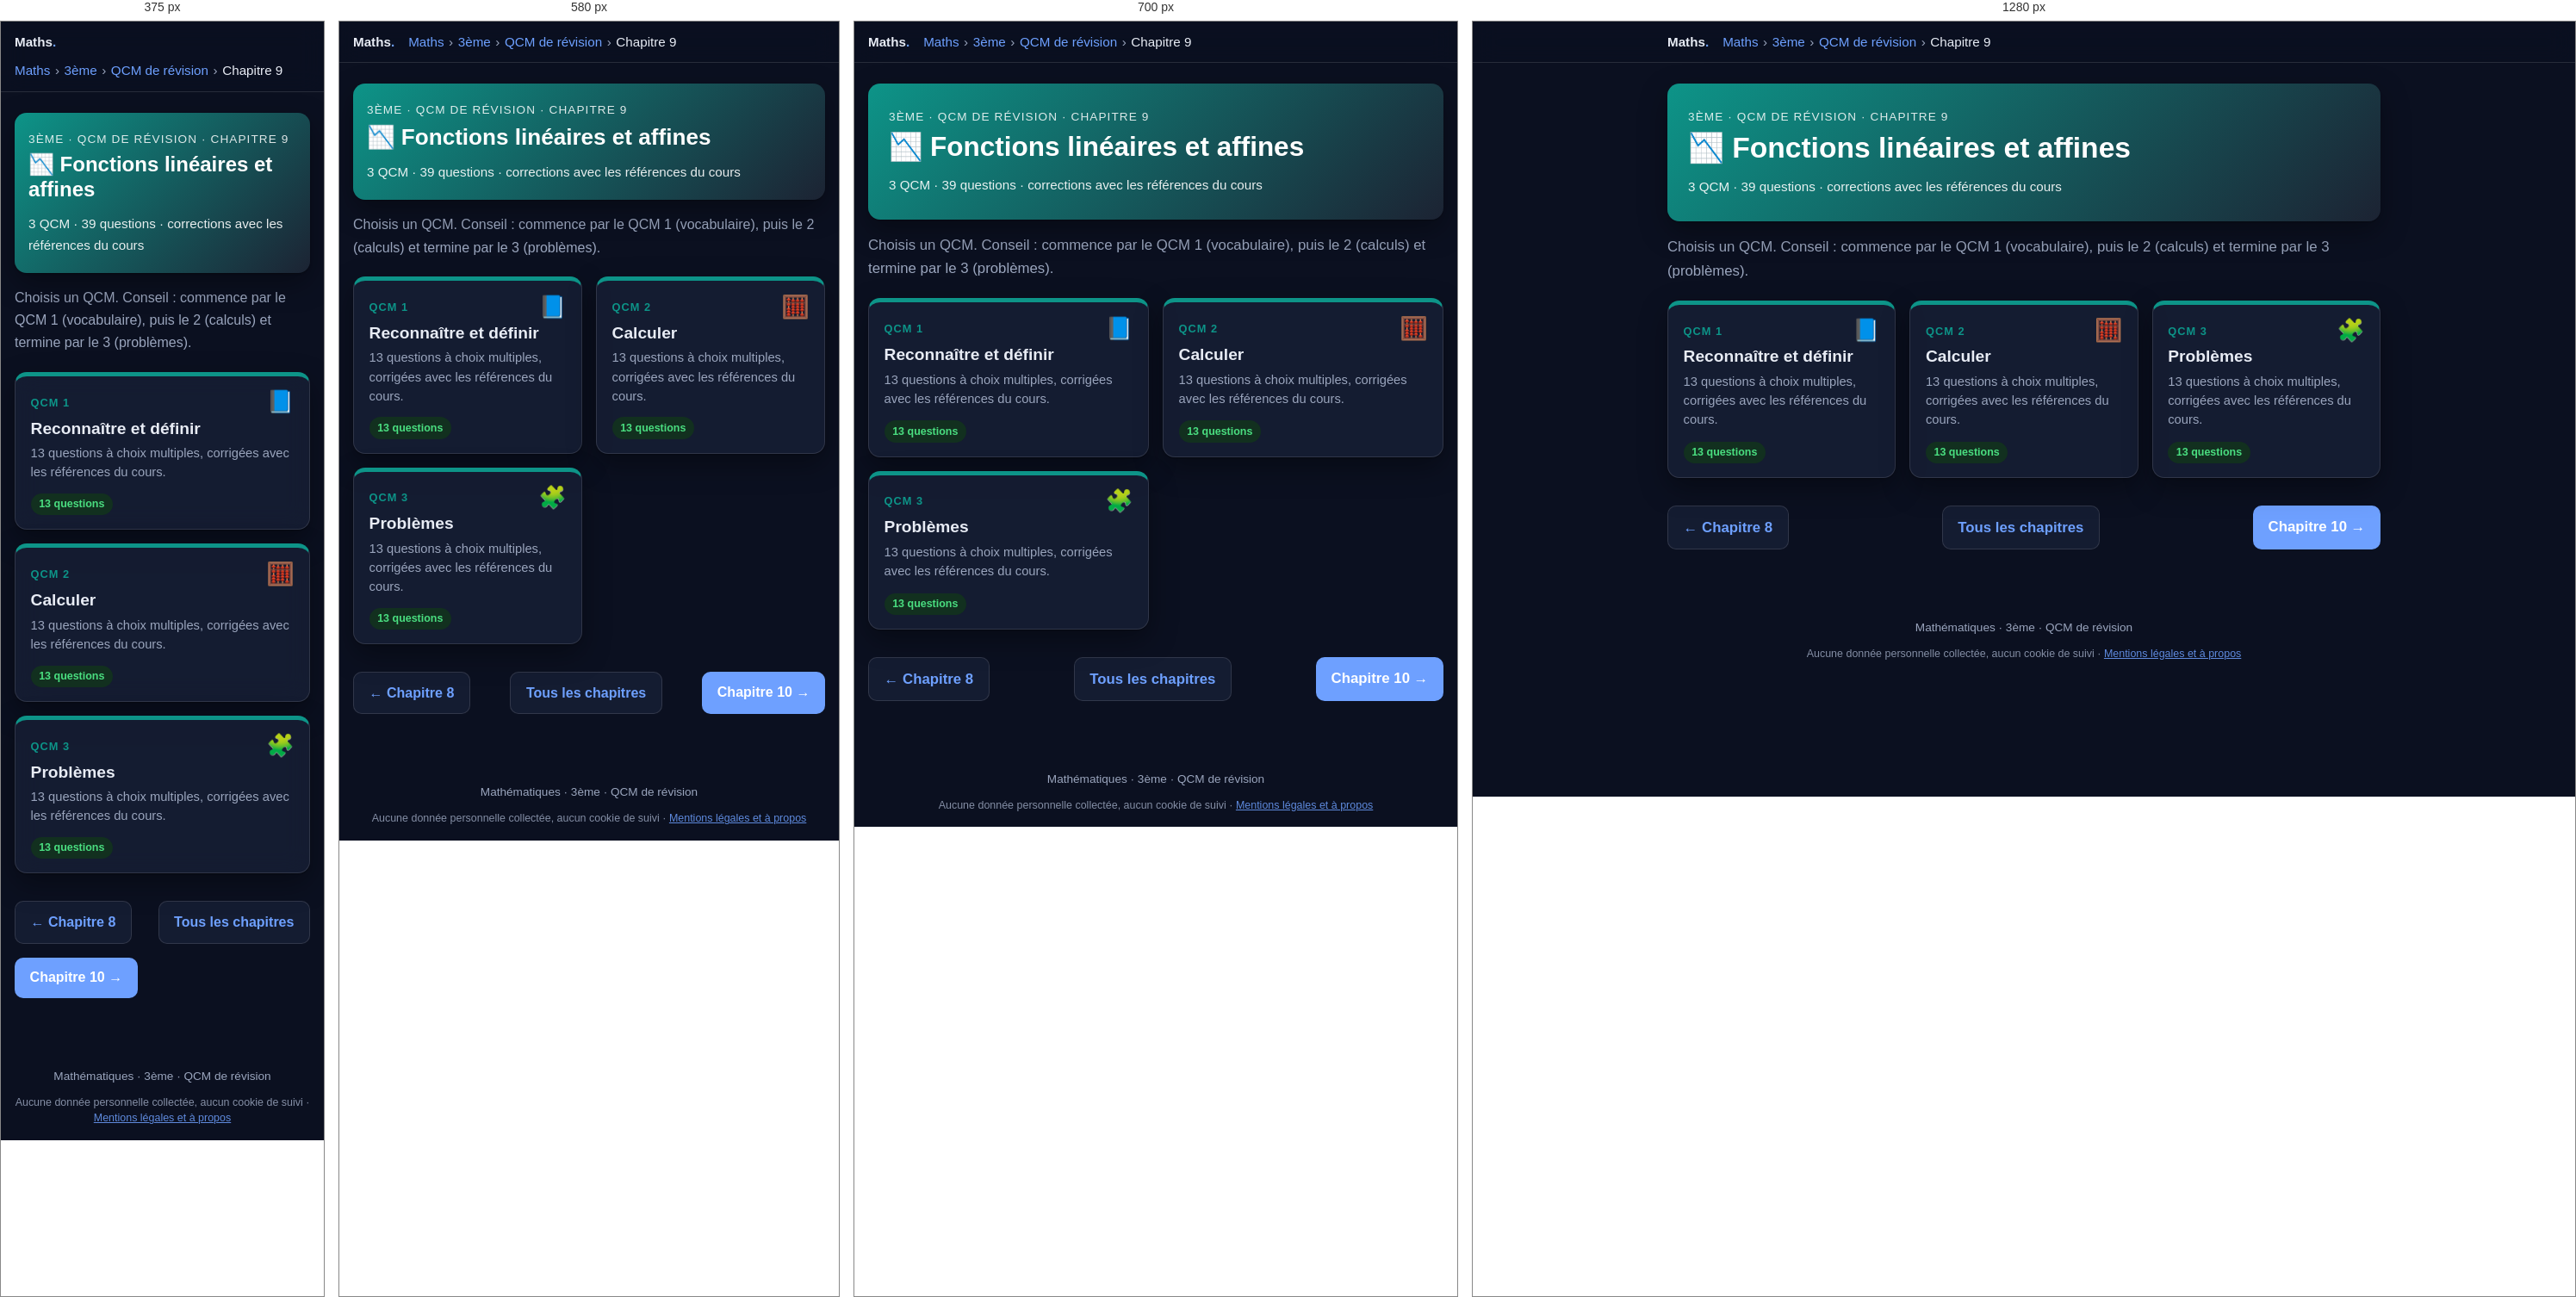
Rendered at 375 px, 580 px, 700 px and 1280 px, left to right.

<!-- file: 3eme-qcm-chapitre9.html -->
<!DOCTYPE html>
<html lang="fr">
<head>
  <meta charset="utf-8">
  <meta name="robots" content="noindex, nofollow, noarchive">
  <meta name="viewport" content="width=device-width, initial-scale=1">
  <title>QCM – Chapitre 9 : Fonctions linéaires et affines · 3ème · Maths</title>
  <meta name="description" content="3 QCM de révision (39 questions) sur le chapitre 9 de 3ème : Fonctions linéaires et affines.">
  <link rel="icon" href="../favicon.ico">
  <link rel="stylesheet" href="katex/katex.min.css">
  <link rel="stylesheet" href="style.css">
  <script src="../commun/acces.js"></script>
  <script src="../commun/theme.js"></script>
  <script src="../commun/impression.js"></script>
  <script src="../commun/recherche.js"></script>
  <link rel="stylesheet" href="../commun/fond.css">
  <script src="../commun/fond.js" defer></script>
  <script src="qcm.js" defer></script>
</head>
<body>

  <header class="topbar">
    <div class="topbar-inner">
      <a class="brand" href="maths.html">Maths<span>.</span></a>
      <nav class="breadcrumb" aria-label="Fil d'Ariane"><a href="maths.html">Maths</a><span class="sep">›</span><a href="3eme.html">3ème</a><span class="sep">›</span><a href="3eme-qcm.html">QCM de révision</a><span class="sep">›</span><span>Chapitre 9</span></nav>
    </div>
  </header>

  <main>
    <section class="hero" style="background:linear-gradient(135deg,#0d9488,#1c2333)">
      <p class="eyebrow">3ème · QCM de révision · Chapitre 9</p>
      <h1>📉 Fonctions linéaires et affines</h1>
      <p class="meta">3 QCM · 39 questions · corrections avec les références du cours</p>
    </section>

    <p class="intro">Choisis un QCM. Conseil : commence par le QCM 1 (vocabulaire), puis le 2 (calculs) et termine par le 3 (problèmes).</p>

    <ul class="chapter-grid">
      <li>
        <a class="chapter-card" href="3eme-qcm-chapitre9-qcm1.html" style="--c:#0d9488">
          <span class="ch-top"><span class="ch-num">QCM 1</span><span class="ch-icon" aria-hidden="true">📘</span></span>
          <span class="ch-title">Reconnaître et définir</span>
          <span class="ch-desc">13 questions à choix multiples, corrigées avec les références du cours.</span>
          <span class="ch-foot"><span class="status ok">13 questions</span><span class="qcm-score-chip" data-qcm-score="3e-c9-q1" hidden></span></span>
        </a>
      </li>
      <li>
        <a class="chapter-card" href="3eme-qcm-chapitre9-qcm2.html" style="--c:#0d9488">
          <span class="ch-top"><span class="ch-num">QCM 2</span><span class="ch-icon" aria-hidden="true">🧮</span></span>
          <span class="ch-title">Calculer</span>
          <span class="ch-desc">13 questions à choix multiples, corrigées avec les références du cours.</span>
          <span class="ch-foot"><span class="status ok">13 questions</span><span class="qcm-score-chip" data-qcm-score="3e-c9-q2" hidden></span></span>
        </a>
      </li>
      <li>
        <a class="chapter-card" href="3eme-qcm-chapitre9-qcm3.html" style="--c:#0d9488">
          <span class="ch-top"><span class="ch-num">QCM 3</span><span class="ch-icon" aria-hidden="true">🧩</span></span>
          <span class="ch-title">Problèmes</span>
          <span class="ch-desc">13 questions à choix multiples, corrigées avec les références du cours.</span>
          <span class="ch-foot"><span class="status ok">13 questions</span><span class="qcm-score-chip" data-qcm-score="3e-c9-q3" hidden></span></span>
        </a>
      </li>
    </ul>

    <nav class="pager" aria-label="Navigation entre chapitres">
      <a class="btn secondary" href="3eme-qcm-chapitre8.html">← Chapitre 8</a>
      <a class="btn secondary" href="3eme-qcm.html">Tous les chapitres</a>
      <a class="btn" href="3eme-qcm-chapitre10.html">Chapitre 10 →</a>
    </nav>
  </main>

  <footer>Mathématiques · 3ème · QCM de révision
    <p class="mentions-donnees">Aucune donnée personnelle collectée, aucun cookie de suivi · <a href="../mentions-legales.html">Mentions légales et à propos</a></p>
  </footer>

</body>
</html>


/* @media block from style.css */
@media (max-width: 640px) {
  body { font-size: 1rem; }
  .roles, .ip-grid { grid-template-columns: 1fr; }
  .hero { padding: 1.25rem 1rem; }
  .card { padding: 1rem; }
}

/* @media block from style.css */
@media (max-width: 640px) {
  .figure-row { grid-template-columns: 1fr; }
}

/* @media block from style.css */
@media (max-width: 760px) { .chrono { grid-template-columns: repeat(2, 1fr); } .p2p-main { grid-template-columns: 1fr; } }

/* @media block from style.css */
@media (max-width: 460px) { .chrono { grid-template-columns: 1fr; } .bar .kind { width: 5.5rem; } }

/* @media block from style.css */
@media (max-width: 640px) {
  .p2p-row { grid-template-columns: 1fr; }
}

/* @media block from style.css */
@media (max-width: 760px) { .timeline { grid-template-columns: repeat(2, 1fr); } }

/* @media block from style.css */
@media (max-width: 420px) { .timeline { grid-template-columns: 1fr; } }

/* @media block from style.css */
@media (max-width: 640px) {
  .sanctions thead { display: none; }
  .sanctions, .sanctions tbody, .sanctions tr, .sanctions th, .sanctions td { display: block; width: 100%; }
  .sanctions tr { border: 1px solid var(--border); border-radius: 12px; margin: .75rem 0; overflow: hidden; }
  .sanctions th, .sanctions td { border: 0; }
  .sanctions tbody th { background: var(--primary-soft); color: var(--primary-dark); }
  .sanctions td:nth-of-type(1)::before { content: "Interdit : "; font-weight: 700; }
  .sanctions td:nth-of-type(2)::before { content: "Sanctions : "; font-weight: 700; }
}

/* @media block from style.css */
@media (max-width: 480px) { .yt-sim li { grid-template-columns: 5rem 1fr; } .yt-sim .thumb { font-size: 1rem; } }

/* @media block from style.css */
@media (max-width: 860px) {
  .lifecycle { grid-template-columns: 1fr 1fr; }
  .lifecycle > li::after { content: none; }
}

/* @media block from style.css */
@media (max-width: 460px) { .lifecycle { grid-template-columns: 1fr; } }

/* @media block from style.css */
@media (max-width: 860px) { .compare-grid { grid-template-columns: 1fr; } }

/* @media block from style.css */
@media (max-width: 520px) { .reflex-list li { grid-template-columns: 1fr; gap: .1rem; } }

/* @media block from style.css */
@media (max-width: 640px) { .wc iframe { height: 340px; } }

/* @media block from style.css */
@media (max-width: 640px) { .loop { flex-direction: column; } .loop li.ar { transform: rotate(90deg); } }

/* @media block from style.css */
@media (max-width: 860px) { .def-grid { grid-template-columns: 1fr; } }

/* @media block from style.css */
@media (max-width: 640px) { .pyramid li { width: calc(55% + var(--w) * .45); } .pyramid .ex { grid-template-columns: 1fr; } }

/* @media block from style.css */
@media (max-width: 640px) { .rev-row { grid-template-columns: 1fr 8.5rem; } .rev-q { grid-column: 1 / -1; } }

/* @media block from style.css */
@media (max-width: 640px) { .choices { grid-template-columns: 1fr; } }